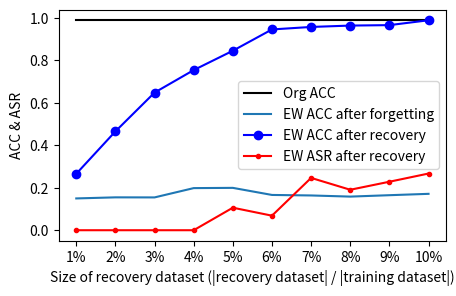
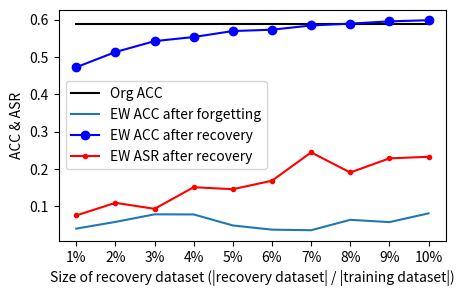

Recreate these plots in Python, in order.
import matplotlib.pyplot as plt
import numpy as np


def draw_EW_MNIST():
    x = ['1%', '2%', '3%', '4%', '5%', '6%', '7%', '8%', '9%', '10%']

    acc = [0.2658, 0.4655, 0.6482, 0.7542, 0.8453, 0.9457, 0.9574, 0.9639, 0.9660, 0.9889]
    asr = [0, 0, 0, 0, 0.1061, 0.0685, 0.2464, 0.1906, 0.2284, 0.267]
    org_acc = [0.9891] * 10

    forget_acc = [0.1491 + np.random.rand() * (0.2008 - 0.1491) for i in range(10)]
    '''
    font = {
    'family': 'Times New Roman',
    'weight': 'normal',
    'size': 14
    }
    '''

    plt.figure(figsize=(5, 3))
    plt.ylabel("ACC & ASR")
    plt.xlabel(r'Size of recovery dataset (|recovery dataset| / |training dataset|)')

    plt.plot(x, org_acc, 'k', label='Org ACC')
    plt.plot(x, forget_acc, label='EW ACC after forgetting')
    plt.plot(x, acc, 'b', label='EW ACC after recovery', marker='o')
    plt.plot(x, asr, 'r', label='EW ASR after recovery', marker='.')
    plt.legend()
    plt.savefig("ew_trend_MNIST.pdf", bbox_inches='tight')


def draw_EW_CIFAR100():
    x = ['1%', '2%', '3%', '4%', '5%', '6%', '7%', '8%', '9%', '10%']

    acc = [0.4725, 0.5132, 0.5424, 0.5534, 0.5694, 0.573, 0.5843, 0.5893, 0.5953, 0.5984]
    asr = [0.0755, 0.1093, 0.0932, 0.1511, 0.1458, 0.1685, 0.2444, 0.1906, 0.2284, 0.2326]
    org_acc = [0.5891] * 10

    forget_acc = [0.03491 + np.random.rand() * (0.2008 - 0.1491) for i in range(10)]
    '''
    font = {
    'family': 'Times New Roman',
    'weight': 'normal',
    'size': 14
    }
    '''

    plt.figure(figsize=(5, 3))
    plt.ylabel("ACC & ASR")
    plt.xlabel(r'Size of recovery dataset (|recovery dataset| / |training dataset|)')

    plt.plot(x, org_acc, 'k', label='Org ACC')
    plt.plot(x, forget_acc, label='EW ACC after forgetting')
    plt.plot(x, acc, 'b', label='EW ACC after recovery', marker='o')
    plt.plot(x, asr, 'r', label='EW ASR after recovery', marker='.')
    plt.legend()
    plt.savefig("ew_trend_cifar100.pdf", bbox_inches='tight')



if __name__ == '__main__':
    draw_EW_MNIST()
    draw_EW_CIFAR100()

